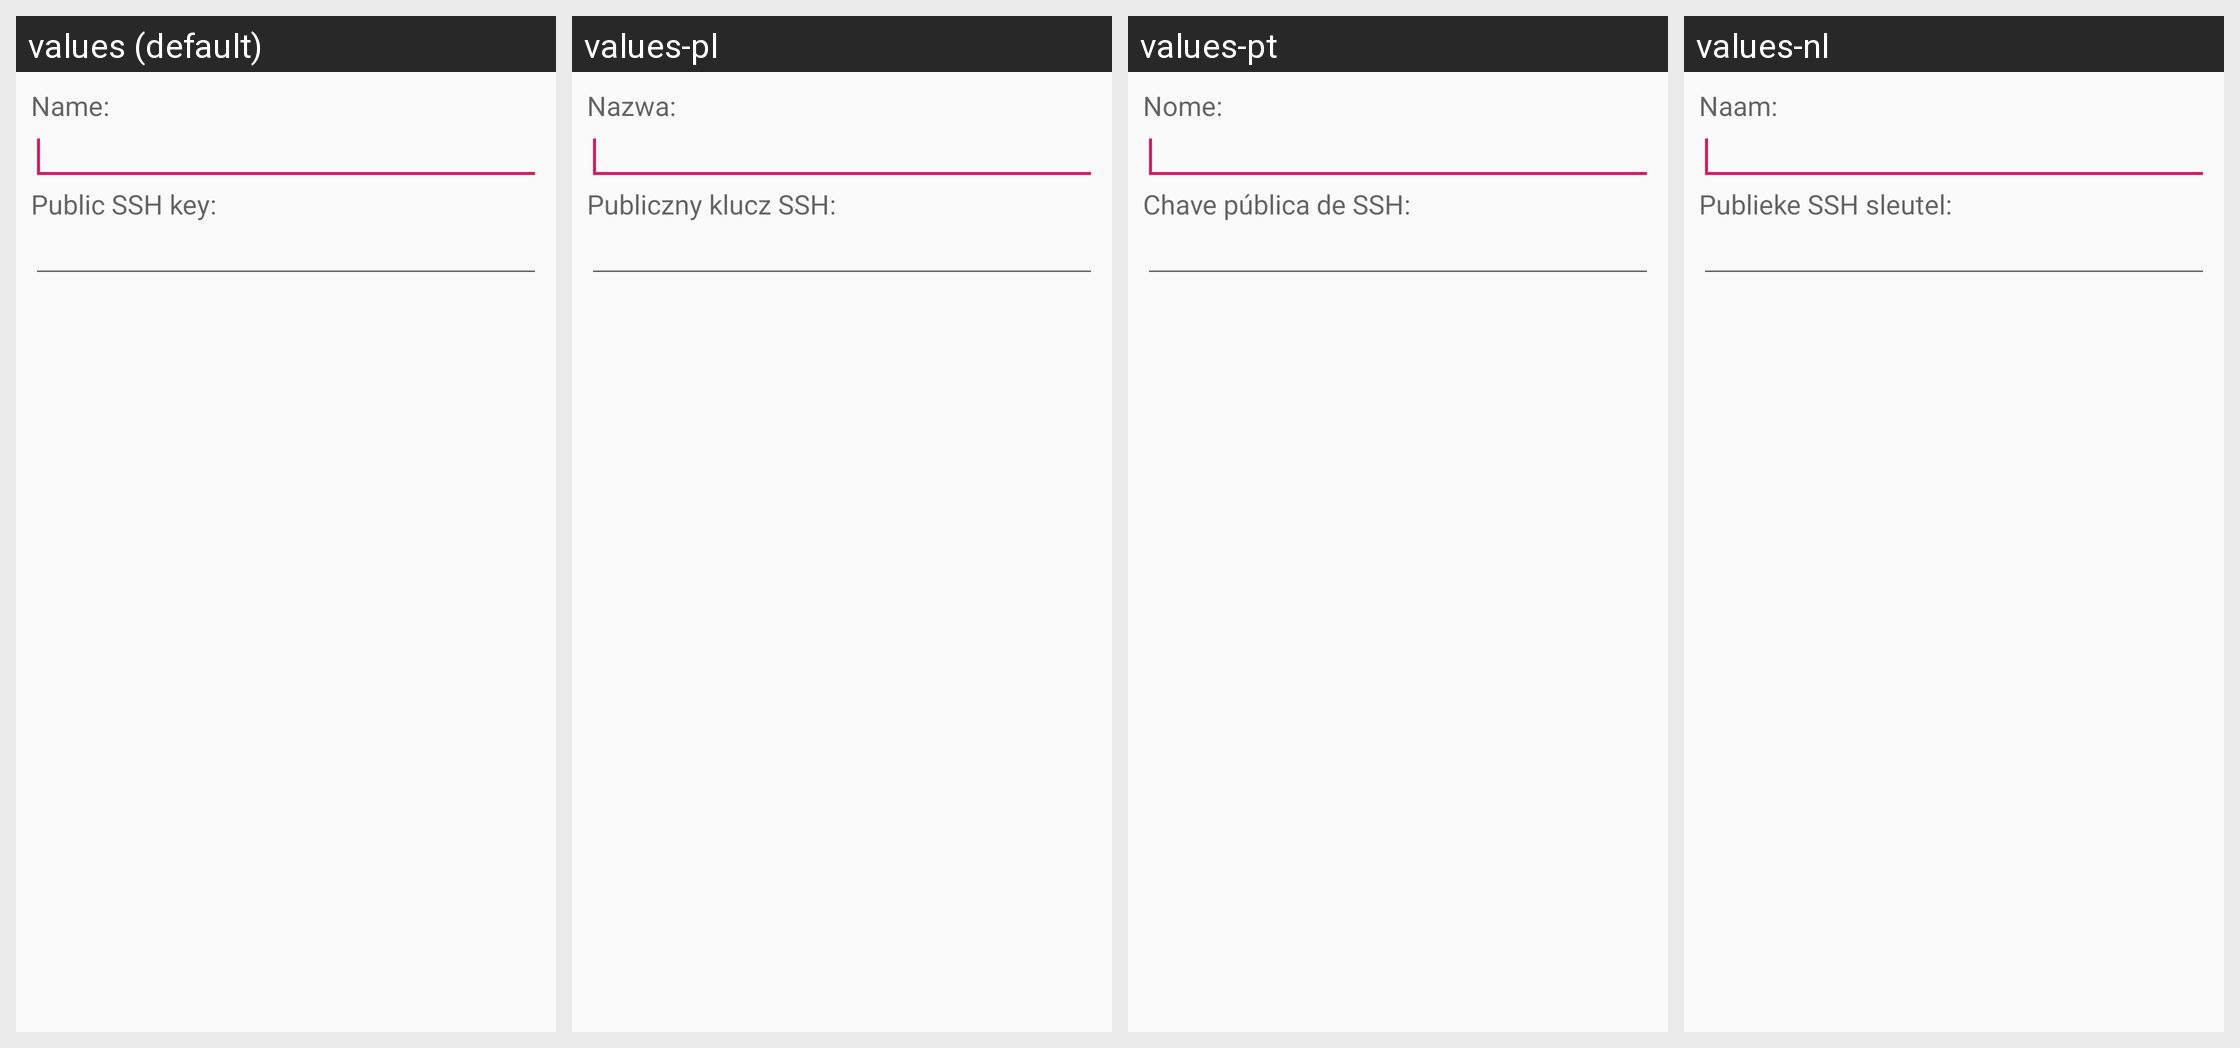

Locale-by-locale string values for the Android screen shown in this grid:
Android screen res/layout/dialog_ssh_key_create.xml rendered under 4 locales, left to right: values (default), values-pl, values-pt, values-nl. Device: Nexus 5 (rendered at 1080×1920; each locale shown at half size, 540×960, under a caption strip naming it); theme AppTheme.
Other locales in the repository, not shown: values-de, values-es, values-fr, values-it, values-ja, values-nb, values-ro, values-ru, values-sv, values-tr, values-zh, values-zh-rCN.
Strings drawn on this screen, with the default value and each locale's value (text and hints the layout hard-codes, and strings that could not be matched under every locale, appear in the picture but are not listed):

name_label
  values: Name:
  values-pl: Nazwa:
  values-pt: Nome:
  values-nl: Naam:

public_ssh_key_label
  values: Public SSH key:
  values-pl: Publiczny klucz SSH:
  values-pt: Chave pública de SSH:
  values-nl: Publieke SSH sleutel:
